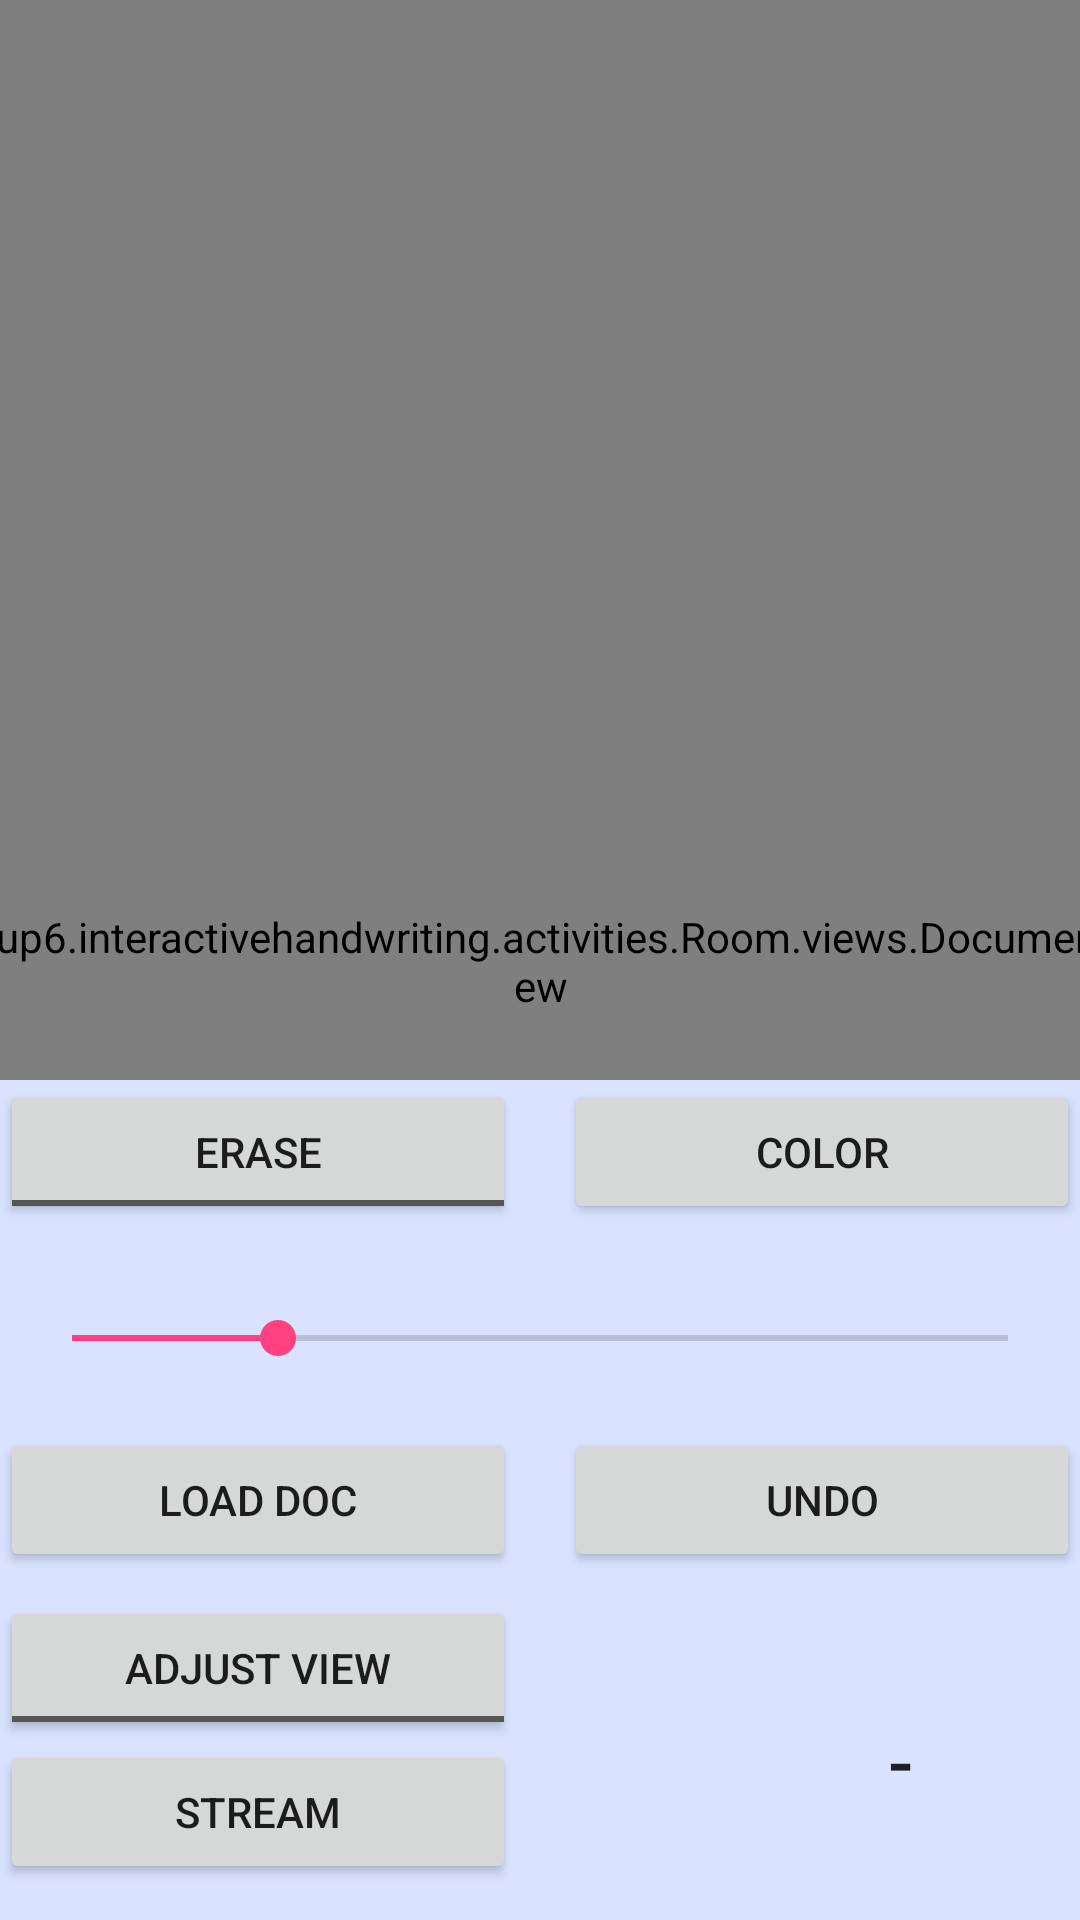

The Android layout XML behind this screen, and the referenced resources:
<!-- AndroidManifest.xml: application theme AppTheme -->
<!-- res/layout/room_layout.xml -->
<?xml version="1.0" encoding="utf-8"?>
<android.support.constraint.ConstraintLayout xmlns:android="http://schemas.android.com/apk/res/android"
    xmlns:app="http://schemas.android.com/apk/res-auto"
    xmlns:tools="http://schemas.android.com/tools"
    android:layout_width="match_parent"
    android:layout_height="match_parent">

    <FrameLayout
        android:id="@+id/room_layout"
        android:layout_width="match_parent"
        android:layout_height="match_parent"
        android:orientation="horizontal"
        android:visibility="visible"
        app:layout_constraintBottom_toBottomOf="parent"
        app:layout_constraintEnd_toEndOf="parent"
        app:layout_constraintHorizontal_bias="1.0"
        app:layout_constraintStart_toStartOf="parent"
        app:layout_constraintTop_toTopOf="parent"
        app:layout_constraintVertical_bias="1.0">

        

        <android.support.constraint.ConstraintLayout
            android:id="@+id/pdfButtons"
            android:layout_width="match_parent"
            android:layout_height="wrap_content"
            android:layout_gravity="top|center_horizontal">

        </android.support.constraint.ConstraintLayout>

        <android.support.constraint.ConstraintLayout
            android:id="@+id/roomView_layout"
            android:layout_width="match_parent"
            android:layout_height="match_parent"
            android:background="#00ffffff">

            <group6.interactivehandwriting.activities.Room.views.DocumentView
                android:id="@+id/documentView"
                android:layout_width="411dp"
                android:layout_height="661dp"
                app:layout_constraintBottom_toBottomOf="parent"
                app:layout_constraintLeft_toLeftOf="parent"
                app:layout_constraintRight_toRightOf="parent"
                app:layout_constraintTop_toTopOf="parent" />
        </android.support.constraint.ConstraintLayout>

        <android.support.constraint.ConstraintLayout
            android:id="@+id/toolbox_view"
            android:layout_width="match_parent"
            android:layout_height="280dp"
            android:layout_gravity="bottom"
            android:background="#d9e2ff"
            android:visibility="visible">

            <SeekBar
                android:id="@+id/seekBar"
                android:layout_width="0dp"
                android:layout_height="60dp"
                android:layout_marginEnd="8dp"
                android:layout_marginStart="8dp"
                android:layout_marginTop="8dp"
                android:max="50"
                android:progress="11"
                app:layout_constraintEnd_toEndOf="parent"
                app:layout_constraintStart_toStartOf="parent"
                app:layout_constraintTop_toBottomOf="@+id/button5" />

            <ToggleButton
                android:id="@+id/button5"
                android:layout_width="0dp"
                android:layout_height="wrap_content"
                android:layout_marginEnd="8dp"
                android:onClick="colorErase"
                android:textOff="@string/erase"
                android:textOn="@string/draw"
                app:layout_constraintEnd_toStartOf="@+id/button6"
                app:layout_constraintStart_toStartOf="parent"
                app:layout_constraintTop_toTopOf="parent" />

            <Button
                android:id="@+id/button6"
                android:layout_width="0dp"
                android:layout_height="wrap_content"
                android:layout_marginStart="8dp"
                android:onClick="toggleColorPickerView"
                android:text="@string/color"
                app:layout_constraintEnd_toEndOf="parent"
                app:layout_constraintHorizontal_bias="0.512"
                app:layout_constraintStart_toEndOf="@+id/button5"
                app:layout_constraintTop_toTopOf="parent" />

            <Button
                android:id="@+id/load_button"
                android:layout_width="0dp"
                android:layout_height="wrap_content"
                android:layout_marginEnd="8dp"
                android:onClick="showDocument"
                android:text="@string/load_doc"
                app:layout_constraintEnd_toStartOf="@+id/button9"
                app:layout_constraintStart_toStartOf="parent"
                app:layout_constraintTop_toBottomOf="@+id/seekBar" />

            <Button
                android:id="@+id/button9"
                android:layout_width="0dp"
                android:layout_height="wrap_content"
                android:layout_marginStart="8dp"
                android:onClick="undo"
                android:text="@string/undo"
                app:layout_constraintEnd_toEndOf="parent"
                app:layout_constraintStart_toEndOf="@+id/load_button"
                app:layout_constraintTop_toBottomOf="@+id/seekBar" />

            <ToggleButton
                android:id="@+id/toggle_button"
                android:layout_width="0dp"
                android:layout_height="wrap_content"
                android:layout_marginTop="8dp"
                android:onClick="toggleDraw"
                android:textOff="@string/move_view"
                android:textOn="@string/draw"
                app:layout_constraintEnd_toEndOf="@+id/load_button"
                app:layout_constraintStart_toStartOf="parent"
                app:layout_constraintTop_toBottomOf="@+id/load_button" />

            <Button
                android:id="@+id/stream_video"
                android:layout_width="0dp"
                android:layout_height="wrap_content"
                android:onClick="openStreamView"
                android:text="@string/stream"
                app:layout_constraintEnd_toEndOf="@+id/toggle_button"
                app:layout_constraintStart_toStartOf="parent"
                app:layout_constraintTop_toBottomOf="@+id/toggle_button" />

        </android.support.constraint.ConstraintLayout>

        <android.support.constraint.ConstraintLayout
            android:id="@+id/toolbox_button_view"
            android:layout_width="wrap_content"
            android:layout_height="wrap_content"
            android:layout_gravity="bottom|right"
            android:background="#00555555">


            <ToggleButton
                android:id="@+id/toolbox_visible_button"
                android:layout_width="56dp"
                android:layout_height="56dp"
                android:layout_marginEnd="32dp"
                android:layout_marginBottom="25dp"
                android:background="@drawable/round_button"
                android:onClick="toggleToolboxDrawingBoard"
                android:textOff="@string/minus"
                android:textOn="@string/plus"
                android:textSize="25sp"
                app:layout_constraintBottom_toBottomOf="parent"
                app:layout_constraintEnd_toEndOf="parent"
                app:layout_constraintHorizontal_bias="0.0"
                app:layout_constraintRight_toRightOf="parent"
                app:layout_constraintStart_toStartOf="parent"
                app:layout_constraintTop_toTopOf="parent"
                app:layout_constraintVertical_bias="0.0" />

        </android.support.constraint.ConstraintLayout>

        <android.support.constraint.ConstraintLayout
            android:id="@+id/color_picker_view"
            android:layout_width="match_parent"
            android:layout_height="400dp"
            android:layout_gravity="bottom"
            android:background="#d9e2ff"
            android:visibility="invisible">

            <com.skydoves.colorpickerview.ColorPickerView
                android:id="@+id/colorPickerLayout"
                android:layout_width="0dp"
                android:layout_height="0dp"
                android:layout_gravity="bottom|center"
                android:layout_marginStart="67dp"
                android:layout_marginEnd="67dp"
                android:layout_marginBottom="100dp"
                app:layout_constraintBottom_toBottomOf="parent"
                app:layout_constraintEnd_toEndOf="parent"
                app:layout_constraintHorizontal_bias="0.0"
                app:layout_constraintStart_toStartOf="parent"
                app:layout_constraintTop_toTopOf="parent"
                app:layout_constraintVertical_bias="0.0"
                app:palette="@drawable/palette"
                app:selector="@drawable/wheel" />

            <com.skydoves.colorpickerview.sliders.AlphaSlideBar
                android:id="@+id/alphaSlideBar"
                android:layout_width="0dp"
                android:layout_height="wrap_content"
                android:layout_marginLeft="5dp"
                android:layout_marginRight="5dp"
                app:borderColor_AlphaSlideBar="@android:color/darker_gray"
                app:borderSize_AlphaSlideBar="5"
                app:layout_constraintHorizontal_bias="0.0"
                app:layout_constraintLeft_toLeftOf="parent"
                app:layout_constraintRight_toRightOf="parent"
                app:layout_constraintTop_toBottomOf="@+id/colorPickerLayout"
                app:selector_AlphaSlideBar="@drawable/wheel" />

            <com.skydoves.colorpickerview.sliders.BrightnessSlideBar
                android:id="@+id/brightnessSlide"
                android:layout_width="match_parent"
                android:layout_height="wrap_content"
                android:layout_marginLeft="5dp"
                android:layout_marginTop="5dp"
                android:layout_marginRight="5dp"
                app:borderColor_BrightnessSlider="@android:color/darker_gray"
                app:borderSize_BrightnessSlider="5"
                app:layout_constraintBottom_toBottomOf="parent"
                app:layout_constraintLeft_toLeftOf="parent"
                app:layout_constraintRight_toRightOf="parent"
                app:layout_constraintTop_toBottomOf="@+id/alphaSlideBar"
                app:selector_BrightnessSlider="@drawable/wheel" />

            <Button
                android:id="@+id/closeColorPicker"
                android:layout_width="56dp"
                android:layout_height="56dp"
                android:layout_marginEnd="32dp"
                android:layout_marginBottom="25dp"
                android:background="@drawable/round_button"
                android:onClick="toggleColorPickerView"
                android:text="X"
                android:textSize="25sp"
                app:layout_constraintBottom_toBottomOf="parent"
                app:layout_constraintEnd_toEndOf="parent"
                app:layout_constraintHorizontal_bias="0.0"
                app:layout_constraintRight_toRightOf="parent"
                app:layout_constraintStart_toStartOf="parent"
                app:layout_constraintTop_toTopOf="parent"
                app:layout_constraintVertical_bias="0.0" />

        </android.support.constraint.ConstraintLayout>


    </FrameLayout>


</android.support.constraint.ConstraintLayout>
<!-- resources referenced by this layout -->
<resources>
  <string name="color">Color</string>
  <string name="draw">Draw</string>
  <string name="erase">Erase</string>
  <string name="load_doc">Load Doc</string>
  <string name="minus">-</string>
  <string name="move_view">Adjust View</string>
  <string name="plus">+</string>
  <string name="stream">Stream</string>
  <string name="undo">Undo</string>
  <style name="AppTheme" parent="Base.Theme.AppCompat.Light.DarkActionBar">
          
          <item name="colorPrimary">@color/colorPrimary</item>
          <item name="colorPrimaryDark">@color/colorPrimaryDark</item>
          <item name="colorAccent">@color/colorAccent</item>
      </style>
  <color name="colorPrimary">#3F51B5</color>
  <color name="colorPrimaryDark">#303F9F</color>
  <color name="colorAccent">#ff4081</color>
</resources>
